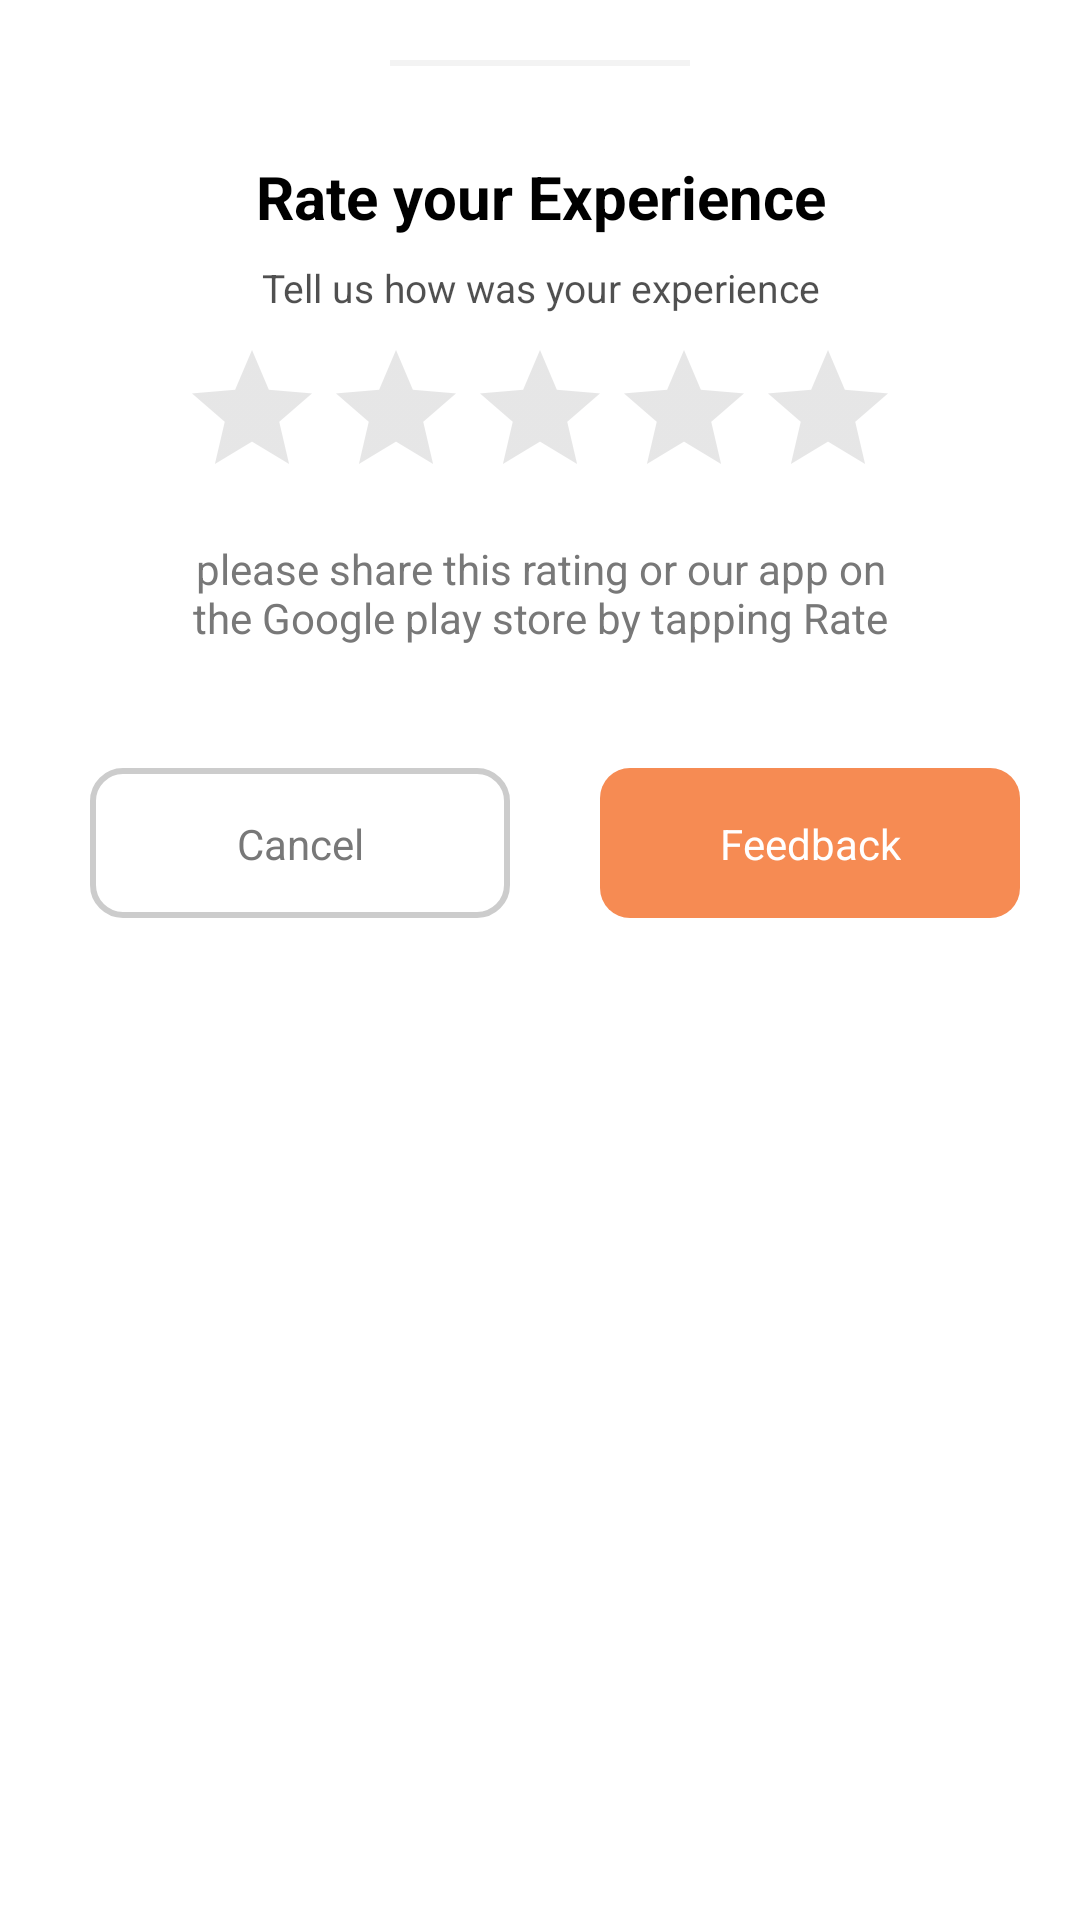

Android layout source for this screen:
<!-- AndroidManifest.xml: application theme Theme.StudyShechdular -->
<!-- res/layout/rating_bottom_sheet.xml -->
<?xml version="1.0" encoding="utf-8"?>
<androidx.constraintlayout.widget.ConstraintLayout
    xmlns:android="http://schemas.android.com/apk/res/android"
    xmlns:app="http://schemas.android.com/apk/res-auto"
    android:layout_width="match_parent"
    android:layout_height="wrap_content"
    android:layout_gravity="bottom"
    android:background="@drawable/bg_bottom_sheet">

    <androidx.constraintlayout.widget.Guideline
        android:id="@+id/guideline1"
        android:layout_width="match_parent"
        android:layout_height="wrap_content"
        android:orientation="horizontal"
        app:layout_constraintGuide_percent="0.0" />

    <View
        android:layout_marginTop="20dp"
        android:id="@+id/rate_emoji"
        android:layout_width="100dp"
        android:background="@color/bg_color"
        android:layout_height="2dp"
        app:layout_constraintLeft_toLeftOf="parent"
        app:layout_constraintRight_toRightOf="parent"
        app:layout_constraintTop_toBottomOf="@id/guideline1"
        />

    <androidx.appcompat.widget.LinearLayoutCompat
        android:layout_width="match_parent"
        android:layout_height="0dp"
        app:layout_constraintLeft_toLeftOf="parent"
        app:layout_constraintRight_toRightOf="parent"
        app:layout_constraintTop_toBottomOf="@id/rate_emoji">

        <LinearLayout
            android:layout_width="match_parent"
            android:layout_height="wrap_content"
            android:layout_gravity="center"
            android:orientation="vertical">

            <TextView
                android:id="@+id/rate_result_title"
                android:layout_width="wrap_content"
                android:layout_height="wrap_content"
                android:layout_gravity="center"
                android:layout_marginHorizontal="5dp"
                android:layout_marginTop="30dp"
                android:gravity="center"
                android:maxLines="2"
                android:paddingHorizontal="5dp"
                android:text="@string/lib_rate_dialog_tip"
                android:textColor="@color/black"
                android:textSize="20sp"
                android:textStyle="bold"
                app:autoSizeMaxTextSize="20sp"
                app:autoSizeMinTextSize="12sp"
                app:autoSizeStepGranularity="1sp"
                app:autoSizeTextType="uniform" />

            <TextView
                android:id="@+id/rate_result_tip"
                android:layout_width="wrap_content"
                android:layout_height="wrap_content"
                android:layout_gravity="center"
                android:layout_marginHorizontal="15dp"
                android:layout_marginVertical="8dp"
                android:alpha="0.7"
                android:gravity="center"
                android:maxLines="2"
                android:paddingHorizontal="10dp"
                android:text="@string/lib_rate_five_stars_confirm_tip"
                android:textColor="#050505"
                android:textSize="13sp"
                app:autoSizeTextType="uniform" />

            <androidx.constraintlayout.widget.ConstraintLayout
                android:layout_width="match_parent"
                android:layout_height="wrap_content">

                <RatingBar
                    android:id="@+id/pdfRatingBar"
                    android:layout_width="wrap_content"
                    android:layout_height="wrap_content"
                    android:numStars="5"
                    android:stepSize="1"
                    android:theme="@style/RatingBar"
                    app:layout_constraintBottom_toBottomOf="parent"
                    app:layout_constraintEnd_toEndOf="parent"
                    app:layout_constraintStart_toStartOf="parent"
                    app:layout_constraintTop_toTopOf="parent" />



            </androidx.constraintlayout.widget.ConstraintLayout>

            <TextView
                android:layout_width="wrap_content"
                android:layout_height="wrap_content"
                android:layout_gravity="center"
                android:layout_marginHorizontal="15dp"
                android:layout_marginBottom="15dp"
                android:maxLines="2"
                android:layout_marginTop="10dp"
                android:gravity="center"
                android:layout_marginStart="62dp"
                android:text="@string/rating_txt"
                android:layout_marginEnd="62dp"
                android:textColor="@color/dark_txt_color"
                android:textSize="14sp"
                app:layout_constraintBottom_toBottomOf="parent"
                app:layout_constraintLeft_toLeftOf="parent"
                app:layout_constraintRight_toRightOf="parent"
                app:layout_constraintTop_toTopOf="parent" />

            <LinearLayout
                android:layout_width="match_parent"
                android:layout_height="70dp"
                android:layout_marginBottom="32dp"
                android:layout_marginTop="16dp"
                android:layout_below="@+id/rate_hand_layout"
                android:gravity="right|center_vertical|center_horizontal|center|end"
                android:orientation="horizontal">

                <androidx.constraintlayout.widget.ConstraintLayout
                    android:layout_width="140dp"
                    android:id="@+id/layout_cancel"
                    android:layout_height="50dp"
                    android:layout_marginRight="30dp"
                    android:background="@drawable/stroke_shape"

                    >

                    <TextView
                        android:layout_width="wrap_content"
                        android:layout_height="wrap_content"
                        android:text="Cancel"
                        android:textColor="@color/dark_txt_color"
                        app:layout_constraintBottom_toBottomOf="parent"
                        app:layout_constraintEnd_toEndOf="parent"
                        app:layout_constraintStart_toStartOf="parent"
                        app:layout_constraintTop_toTopOf="parent" />

                </androidx.constraintlayout.widget.ConstraintLayout>

                <androidx.constraintlayout.widget.ConstraintLayout
                    android:layout_width="140dp"
                    android:id="@+id/lib_rate_button"
                    android:layout_height="50dp"
                    android:layout_marginRight="20dp"
                    android:background="@drawable/bg_bottom">

                    <TextView
                        android:id="@+id/btn_txt"
                        android:layout_width="wrap_content"
                        android:layout_height="wrap_content"
                        android:text="Feedback"
                        android:textColor="@color/white"
                        app:layout_constraintBottom_toBottomOf="parent"
                        app:layout_constraintEnd_toEndOf="parent"
                        app:layout_constraintStart_toStartOf="parent"
                        app:layout_constraintTop_toTopOf="parent" />
                </androidx.constraintlayout.widget.ConstraintLayout>
            </LinearLayout>

        </LinearLayout>

    </androidx.appcompat.widget.LinearLayoutCompat>
</androidx.constraintlayout.widget.ConstraintLayout>
<!-- resources referenced by this layout -->
<resources>
  <color name="bg_color">#f3f3f3</color>
  <color name="black">#FF000000</color>
  <color name="dark_txt_color">#787878</color>
  <color name="white">#FFFFFFFF</color>
  <!-- drawable bg_bottom (drawable-mdpi) -->
  <?xml version="1.0" encoding="utf-8"?>
  <shape xmlns:android="http://schemas.android.com/apk/res/android"
      android:shape="rectangle">
      <solid android:color="@color/orange_btn_color" />
      <corners android:radius="10dp" />
  </shape>
  <!-- drawable bg_bottom_sheet (drawable-mdpi) -->
  <?xml version="1.0" encoding="utf-8"?>
  <shape
      xmlns:android="http://schemas.android.com/apk/res/android"
      android:shape="rectangle">
      <corners android:topLeftRadius="15dp"
          android:topRightRadius="15dp"/>
      <solid android:color="@color/white"/>
  </shape>
  <!-- drawable stroke_shape (drawable-mdpi) -->
  <shape
      xmlns:android="http://schemas.android.com/apk/res/android"
      android:shape="rectangle">
      <stroke
          android:width="2dp"
          android:color="#cccccc" />
      <corners android:radius="10dp" />
  </shape>
  <string name="lib_rate_dialog_tip">Rate your Experience</string>
  <string name="lib_rate_five_stars_confirm_tip">Tell us how was your experience</string>
  <string name="rating_txt">please share this rating or our app on the Google play store by tapping Rate Us</string>
  <style name="RatingBar" parent="Theme.AppCompat.Light.NoActionBar">
          <item name="colorControlNormal">@color/dark_txt_2</item>
          <item name="colorControlActivated">@color/yellow_color</item>
      </style>
  <style name="Theme.StudyShechdular" parent="Theme.MaterialComponents.DayNight.NoActionBar">
          
          <item name="colorPrimary">@color/lightBlue</item>
          <item name="colorPrimaryVariant">@color/lightBlue</item>
          <item name="colorOnPrimary">@color/white</item>
          
          <item name="colorSecondary">@color/teal_200</item>
          <item name="colorSecondaryVariant">@color/teal_700</item>
          <item name="colorOnSecondary">@color/white</item>
          
          <item name="android:statusBarColor" tools:targetApi="l">?attr/colorPrimaryVariant</item>
          
      </style>
  <color name="orange_btn_color">#f68b53</color>
  <color name="dark_txt_2">#9f9fa0</color>
  <color name="yellow_color">#f8b939</color>
  <color name="lightBlue">#587dff</color>
  <color name="teal_200">#f68b53</color>
  <color name="teal_700">#FF018786</color>
</resources>
